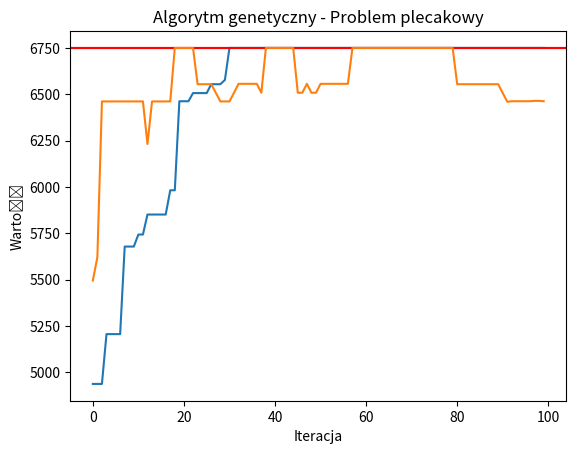

Write the Python code that produced this figure.
import random
import math

from matplotlib import pyplot as plt

# Parametry problemu
plecak_waga = 0
produkty = []

najlepsze_rozwiazanie = 0


def wygeneruj_plecak():
    global plecak_waga
    plecak_waga = 2000

    global produkty
    for i in range(20):
        produkty.append({
            "nazwa": "Produkt " + str(i + 1),
            "wartosc": random.randint(100, 1000),
            "waga": random.randint(100, 500)
        })

    wypisz_produkty()


def wypisz_produkty():
    print("Plecak o pojemnosci: ", plecak_waga)
    print("Produkty:")
    print("Nazwa\t\tWartosc\tWaga")
    for produkt in produkty:
        print(produkt["nazwa"], "\t", produkt["wartosc"], "\t", produkt["waga"])


def wypisz_plecak(najlepsza_wartosc, najlepsza_pozycja):
    print("Najlepsza wartosc: ", najlepsza_wartosc)
    print("Najlepsza pozycja: ", najlepsza_pozycja)


def oblicz_wartosc_plecaka(pozycja):
    # Obliczanie wartości dla danej pozycji
    wartosc = sum([produkty[i]["wartosc"] for i, gen in enumerate(pozycja) if gen])
    waga = sum([produkty[i]["waga"] for i, gen in enumerate(pozycja) if gen])
    return wartosc if waga <= plecak_waga else 0


def sprawdz_brute_force():
    najlepsza_wartosc = 0
    najlepsza_pozycja = []
    for i in range(2 ** len(produkty)):
        pozycja = [int(x) for x in bin(i)[2:]]
        pozycja = [0] * (len(produkty) - len(pozycja)) + pozycja
        wartosc = oblicz_wartosc_plecaka(pozycja)
        if wartosc > najlepsza_wartosc:
            najlepsza_wartosc = wartosc
            najlepsza_pozycja = pozycja

    global najlepsze_rozwiazanie
    najlepsze_rozwiazanie = najlepsza_wartosc

    wypisz_plecak(najlepsza_wartosc, najlepsza_pozycja)


def sigmoid(x):
    # Funkcja sigmoidalna
    return 1 / (1 + math.exp(-x))


def algorytm_roju():
    # Parametry PSO
    liczba_czastek = 100
    liczba_iteracji = 100
    wsp_roju_1 = 0.5
    wsp_roju_2 = 0.5

    class Czastka:
        def __init__(self):
            # Inicjalizacja pozycji i predkości cząstki
            self.pozycja = [random.randint(0, 1) for _ in range(len(produkty))]
            self.predkosc = [random.uniform(0, 1) for _ in range(len(produkty))]
            self.najlepsza_pozycja = self.pozycja.copy()

        def oblicz_wartosc(self):
            # Obliczanie wartości dla aktualnej pozycji cząstki
            return oblicz_wartosc_plecaka(self.pozycja)

    class RojCzastek:
        def __init__(self):
            self.czastki = [Czastka() for _ in range(liczba_czastek)]
            self.najlepsza_pozycja_globalna = self.czastki[0].pozycja.copy()

        def aktualizuj_najlepsza_pozycje_globalna(self):
            # Aktualizacja najlepszej pozycji globalnej dla roju
            for czastka in self.czastki:
                if czastka.oblicz_wartosc() > oblicz_wartosc_plecaka(self.najlepsza_pozycja_globalna):
                    self.najlepsza_pozycja_globalna = czastka.pozycja.copy()

        def aktualizuj_czastki(self):
            # Aktualizacja pozycji i predkości dla każdej cząstki
            for czastka in self.czastki:
                for i, gen in enumerate(czastka.pozycja):
                    predkosc_czastki = czastka.predkosc[i]
                    r1 = random.random()
                    r2 = random.random()

                    # Aktualizacja predkości cząstki
                    predkosc_czastki = predkosc_czastki + wsp_roju_1 * r1 * (
                            czastka.najlepsza_pozycja[i] - czastka.pozycja[i]) + wsp_roju_2 * r2 * (
                                               self.najlepsza_pozycja_globalna[i] - czastka.pozycja[i])
                    czastka.predkosc[i] = predkosc_czastki

                    # Aktualizacja pozycji cząstki na podstawie predkości
                    if random.random() < sigmoid(predkosc_czastki):
                        czastka.pozycja[i] = 1
                    else:
                        czastka.pozycja[i] = 0

                if czastka.oblicz_wartosc() > oblicz_wartosc_plecaka(czastka.najlepsza_pozycja):
                    czastka.najlepsza_pozycja = czastka.pozycja.copy()

    roj = RojCzastek()
    najlepsza_wartosc = 0
    najlepsza_pozycja = []
    wartosc_historia = []

    for _ in range(liczba_iteracji):
        roj.aktualizuj_najlepsza_pozycje_globalna()
        roj.aktualizuj_czastki()

        # Zapisz najlepszą pozycję globalną w każdej iteracji oraz jej wartość
        wartosc_historia.append(oblicz_wartosc_plecaka(roj.najlepsza_pozycja_globalna))

        # Zapisz najlepszą pozycję
        pozycja = [int(x) for x in roj.najlepsza_pozycja_globalna]
        pozycja = [0] * (len(produkty) - len(pozycja)) + pozycja

        wartosc = oblicz_wartosc_plecaka(roj.najlepsza_pozycja_globalna)

        if wartosc > najlepsza_wartosc:
            najlepsza_wartosc = wartosc
            najlepsza_pozycja = pozycja

    # Wykres
    plt.axhline(y=najlepsze_rozwiazanie, color='r', linestyle='-')
    plt.plot(range(liczba_iteracji), wartosc_historia)
    plt.xlabel('Iteracja')
    plt.ylabel('Wartość')
    plt.title('Algorytm roju cząstek - Problem plecakowy')
    plt.savefig('pso.png')
    plt.show()

    wypisz_plecak(najlepsza_wartosc, najlepsza_pozycja)


def algorytm_genetyczny():
    # Parametry algorytmu genetycznego
    liczba_osobnikow = 100
    liczba_iteracji = 100
    prawdopodobienstwo_mutacji = 0.2

    class Osobnik:
        def __init__(self):
            # Inicjalizacja pozycji osobnika
            self.pozycja = [random.randint(0, 1) for _ in range(len(produkty))]

        def oblicz_wartosc(self):
            # Obliczanie wartości dla aktualnej pozycji osobnika
            return oblicz_wartosc_plecaka(self.pozycja)

    class Populacja:
        def __init__(self):
            self.osobniki = [Osobnik() for _ in range(liczba_osobnikow)]

        def selekcja(self):
            # Selekcja osobników
            suma_wartosci = sum([osobnik.oblicz_wartosc() for osobnik in self.osobniki])

            if suma_wartosci == 0:
                return

            prawdopodobienstwo = [osobnik.oblicz_wartosc() / suma_wartosci for osobnik in self.osobniki]

            # Wybór osobników do krzyżowania
            wybrani_osobnicy = random.choices(self.osobniki, prawdopodobienstwo, k=liczba_osobnikow)
            self.osobniki = wybrani_osobnicy

        def krzyzowanie(self):
            # Krzyżowanie osobników
            nowe_osobniki = []
            for _ in range(liczba_osobnikow // 2):
                rodzice = random.sample(self.osobniki, 2)
                punkt_podzialu = random.randint(1, len(produkty) - 1)
                nowe_osobniki.append(Osobnik())
                nowe_osobniki.append(Osobnik())
                nowe_osobniki[-2].pozycja = rodzice[0].pozycja[:punkt_podzialu] + rodzice[1].pozycja[punkt_podzialu:]
                nowe_osobniki[-1].pozycja = rodzice[1].pozycja[:punkt_podzialu] + rodzice[0].pozycja[punkt_podzialu:]

            self.osobniki += nowe_osobniki

        def mutacja(self):
            # Mutacja osobników
            for osobnik in self.osobniki:
                random_index = random.randint(0, len(osobnik.pozycja) - 1)
                if random.random() < prawdopodobienstwo_mutacji:
                    osobnik.pozycja[random_index] = not osobnik.pozycja[random_index]

    populacja = Populacja()
    najlepsza_wartosc = 0
    najlepsza_pozycja = []
    wartosc_historia = []

    for _ in range(liczba_iteracji):
        populacja.selekcja()
        populacja.krzyzowanie()
        populacja.mutacja()

        # Zapisz najlepszego osobnika w każdej iteracji oraz jego wartość
        najlepszy_osobnik = max(populacja.osobniki, key=lambda osobnik: osobnik.oblicz_wartosc())
        wartosc_historia.append(najlepszy_osobnik.oblicz_wartosc())

        # Zapisz najlepszą pozycję
        pozycja = [int(x) for x in najlepszy_osobnik.pozycja]
        pozycja = [0] * (len(produkty) - len(pozycja)) + pozycja

        if najlepszy_osobnik.oblicz_wartosc() > najlepsza_wartosc:
            najlepsza_wartosc = najlepszy_osobnik.oblicz_wartosc()
            najlepsza_pozycja = pozycja

    # Wykres
    plt.axhline(y=najlepsze_rozwiazanie, color='r', linestyle='-')
    plt.plot(range(liczba_iteracji), wartosc_historia)
    plt.xlabel('Iteracja')
    plt.ylabel('Wartość')
    plt.title('Algorytm genetyczny - Problem plecakowy')
    plt.savefig('ga.png')
    plt.show()

    wypisz_plecak(najlepsza_wartosc, najlepsza_pozycja)


if __name__ == "__main__":
    wygeneruj_plecak()

    print("\nBrute force: ")
    sprawdz_brute_force()

    print("\nAlgorytm roju czastek: ")
    algorytm_roju()

    print("\nAlgorytm genetyczny: ")
    algorytm_genetyczny()
